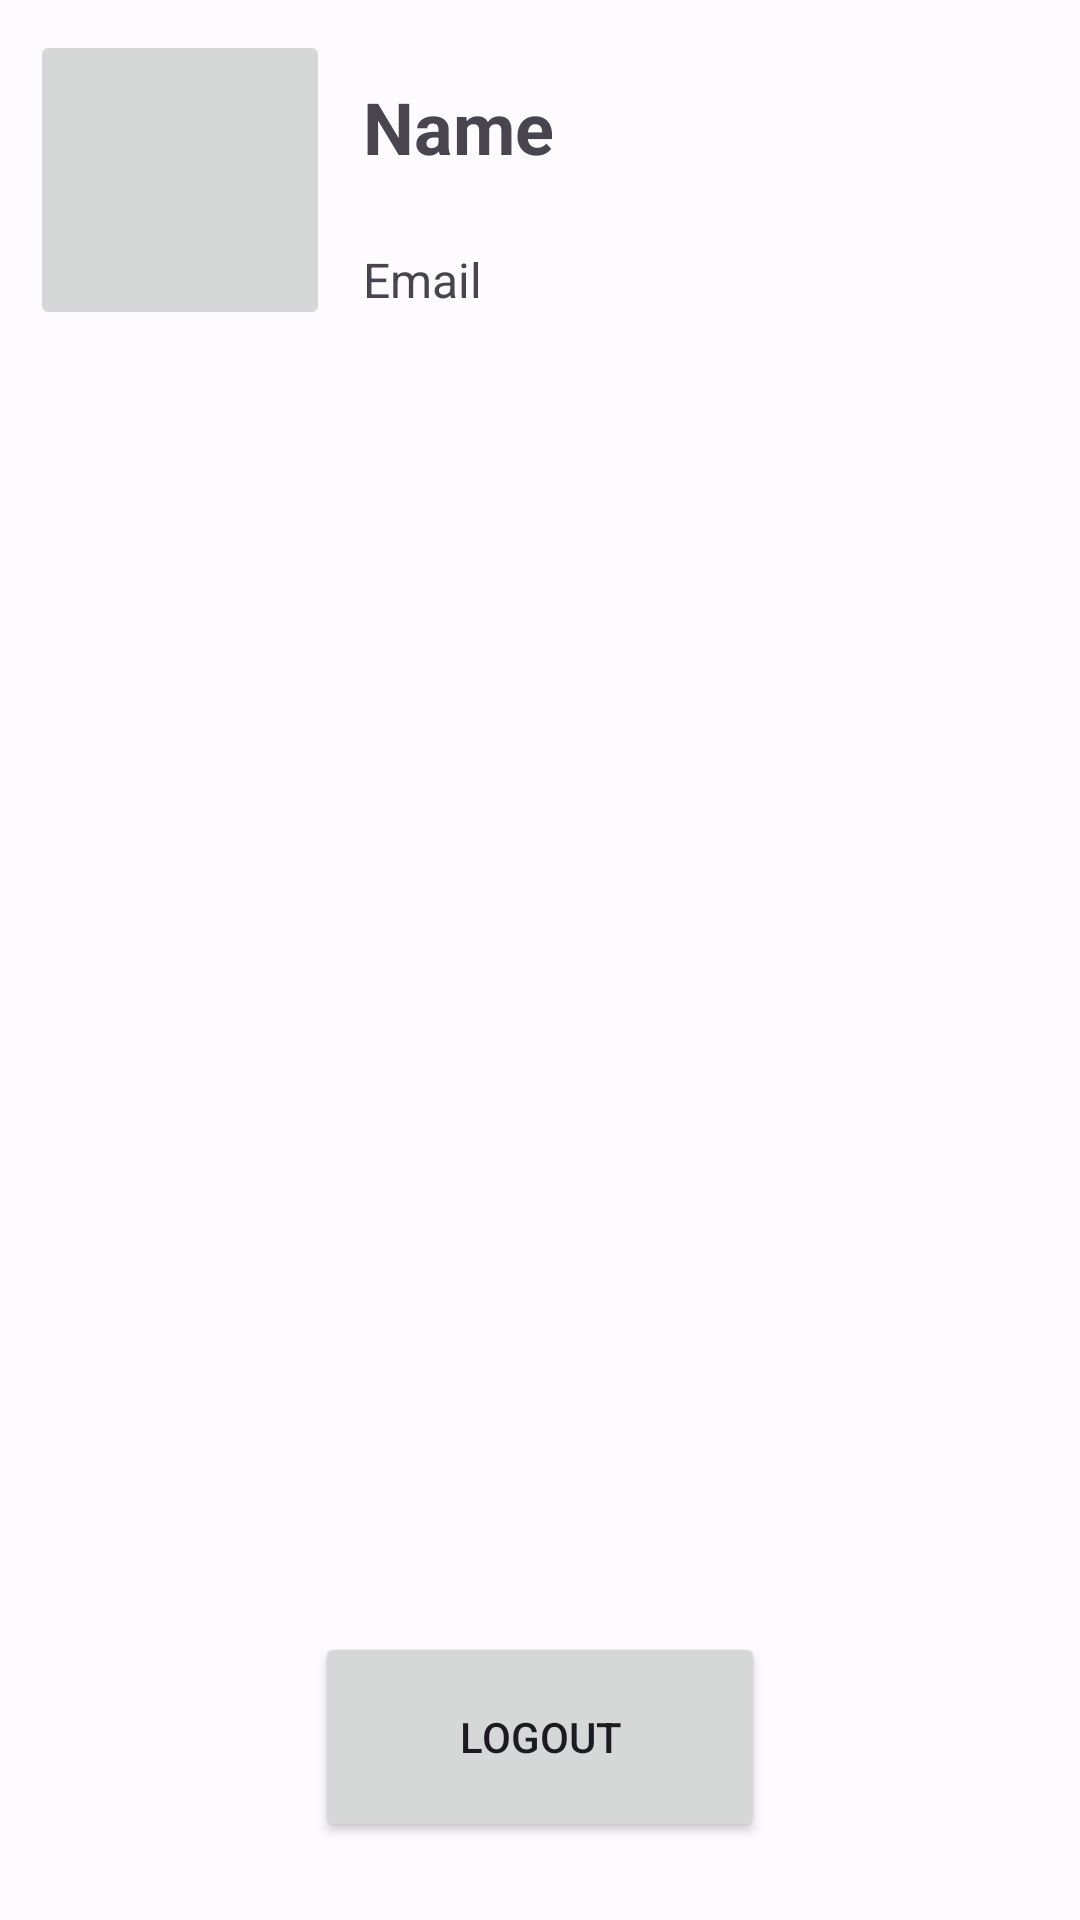

The Android layout XML behind this screen, and the referenced resources:
<!-- AndroidManifest.xml: application theme AppTheme -->
<!-- res/layout/fragment_login_google_profile.xml -->
<?xml version="1.0" encoding="utf-8"?>
<FrameLayout xmlns:android="http://schemas.android.com/apk/res/android"
    xmlns:app="http://schemas.android.com/apk/res-auto"
    xmlns:tools="http://schemas.android.com/tools"
    android:layout_width="match_parent"
    android:layout_height="match_parent"
    android:padding="10dp"
    android:layout_margin="10dp"
    tools:context=".fragment.LoginGoogleProfileFragment">

    <androidx.constraintlayout.widget.ConstraintLayout
        android:layout_width="match_parent"
        android:layout_height="match_parent"
        >

        <ImageButton
            android:id="@+id/profileGoogleButton"
            style="@style/AppTheme"
            android:layout_width="100dp"
            android:layout_height="100dp"
            android:scaleType="centerInside"
            android:src="@drawable/avatar_1"
            app:layout_constraintStart_toStartOf="parent"
            app:layout_constraintTop_toTopOf="parent" />

        <TextView
            android:id="@+id/txtNameGoogle"
            android:layout_width="250dp"
            android:layout_height="wrap_content"
            android:layout_marginStart="16dp"
            android:layout_marginTop="8dp"
            android:padding="8dp"
            android:text="Name"
            android:textSize="24sp"
            android:textStyle="bold"
            app:layout_constraintEnd_toEndOf="parent"
            app:layout_constraintStart_toEndOf="@+id/profileGoogleButton"
            app:layout_constraintTop_toTopOf="parent" />

        <TextView
            android:id="@+id/txtEmailGoogle"
            android:layout_width="250dp"
            android:layout_height="wrap_content"
            android:layout_marginStart="16dp"
            android:layout_marginTop="8dp"
            android:padding="8dp"
            android:text="Email"
            android:textSize="16sp"
            app:layout_constraintEnd_toEndOf="parent"
            app:layout_constraintStart_toEndOf="@+id/profileGoogleButton"
            app:layout_constraintTop_toBottomOf="@+id/txtNameGoogle" />

        <Button
            android:id="@+id/btnGoogleLogout"
            android:layout_width="150dp"
            android:layout_height="70dp"
            android:layout_marginBottom="16dp"
            android:text="Logout"
            app:layout_constraintBottom_toBottomOf="parent"
            app:layout_constraintEnd_toEndOf="parent"
            app:layout_constraintStart_toStartOf="parent" />


    </androidx.constraintlayout.widget.ConstraintLayout>

</FrameLayout>
<!-- resources referenced by this layout -->
<resources>
  <style name="AppTheme" parent="Theme.Material3.Light.NoActionBar">
          <item name="colorPrimary">@color/md_theme_primary</item>
          <item name="colorOnPrimary">@color/md_theme_onPrimary</item>
          <item name="colorPrimaryContainer">@color/md_theme_primaryContainer</item>
          <item name="colorOnPrimaryContainer">@color/md_theme_onPrimaryContainer</item>
          <item name="colorSecondary">@color/md_theme_secondary</item>
          <item name="colorOnSecondary">@color/md_theme_onSecondary</item>
          <item name="colorSecondaryContainer">@color/md_theme_secondaryContainer</item>
          <item name="colorOnSecondaryContainer">@color/md_theme_onSecondaryContainer</item>
          <item name="colorTertiary">@color/md_theme_tertiary</item>
          <item name="colorOnTertiary">@color/md_theme_onTertiary</item>
          <item name="colorTertiaryContainer">@color/md_theme_tertiaryContainer</item>
          <item name="colorOnTertiaryContainer">@color/md_theme_onTertiaryContainer</item>
          <item name="colorError">@color/md_theme_error</item>
          <item name="colorErrorContainer">@color/md_theme_errorContainer</item>
          <item name="colorOnError">@color/md_theme_onError</item>
          <item name="colorOnErrorContainer">@color/md_theme_onErrorContainer</item>
          <item name="android:colorBackground">@color/md_theme_background</item>
          <item name="colorOnBackground">@color/md_theme_onBackground</item>
          <item name="colorSurface">@color/md_theme_surface</item>
          <item name="colorOnSurface">@color/md_theme_onSurface</item>
          <item name="colorSurfaceVariant">@color/md_theme_surfaceVariant</item>
          <item name="colorOnSurfaceVariant">@color/md_theme_onSurfaceVariant</item>
          <item name="colorOutline">@color/md_theme_outline</item>
          <item name="colorOnSurfaceInverse">@color/md_theme_inverseOnSurface</item>
          <item name="colorSurfaceInverse">@color/md_theme_inverseSurface</item>
          <item name="colorPrimaryInverse">@color/md_theme_inversePrimary</item>
  
  
  
      </style>
  <color name="md_theme_primary">#3F5AA9</color>
  <color name="md_theme_onPrimary">#FFFFFF</color>
  <color name="md_theme_primaryContainer">#DBE1FF</color>
  <color name="md_theme_onPrimaryContainer">#00174C</color>
  <color name="md_theme_secondary">#595E72</color>
  <color name="md_theme_onSecondary">#FFFFFF</color>
  <color name="md_theme_secondaryContainer">#DDE1F9</color>
  <color name="md_theme_onSecondaryContainer">#161B2C</color>
  <color name="md_theme_tertiary">#745470</color>
  <color name="md_theme_onTertiary">#FFFFFF</color>
  <color name="md_theme_tertiaryContainer">#FFD6F7</color>
  <color name="md_theme_onTertiaryContainer">#2B122A</color>
  <color name="md_theme_error">#BA1A1A</color>
  <color name="md_theme_errorContainer">#FFDAD6</color>
  <color name="md_theme_onError">#FFFFFF</color>
  <color name="md_theme_onErrorContainer">#410002</color>
  <color name="md_theme_background">#FEFBFF</color>
  <color name="md_theme_onBackground">#1B1B1F</color>
  <color name="md_theme_surface">#FEFBFF</color>
  <color name="md_theme_onSurface">#1B1B1F</color>
  <color name="md_theme_surfaceVariant">#E2E1EC</color>
  <color name="md_theme_onSurfaceVariant">#45464F</color>
  <color name="md_theme_outline">#757680</color>
  <color name="md_theme_inverseOnSurface">#F2F0F4</color>
  <color name="md_theme_inverseSurface">#303034</color>
  <color name="md_theme_inversePrimary">#B4C5FF</color>
</resources>
